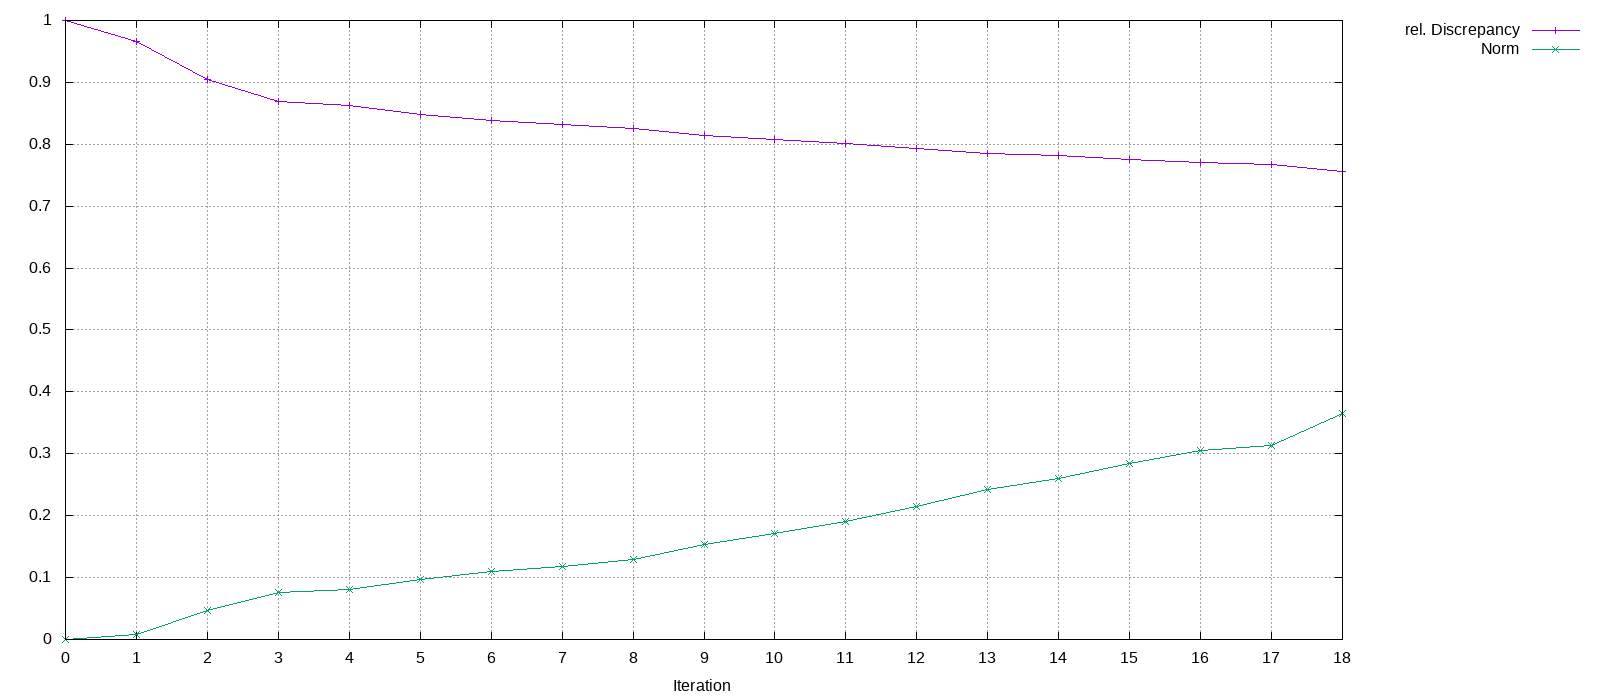

Data behind this chart, as committed beside it:
Iteration, rel. Discrepancy, Norm
0, 1, 0
1, 0.9666, 0.008201
2, 0.9043, 0.04679
3, 0.8685, 0.07578
4, 0.8629, 0.08121
5, 0.8474, 0.09735
6, 0.8377, 0.1098
7, 0.8321, 0.1186
8, 0.8257, 0.13
9, 0.815, 0.1534
10, 0.8081, 0.1715
11, 0.8016, 0.1902
12, 0.7936, 0.2156
13, 0.7859, 0.2425
14, 0.7813, 0.2594
15, 0.7748, 0.2851
16, 0.7699, 0.3053
17, 0.768, 0.313
18, 0.7562, 0.3656
